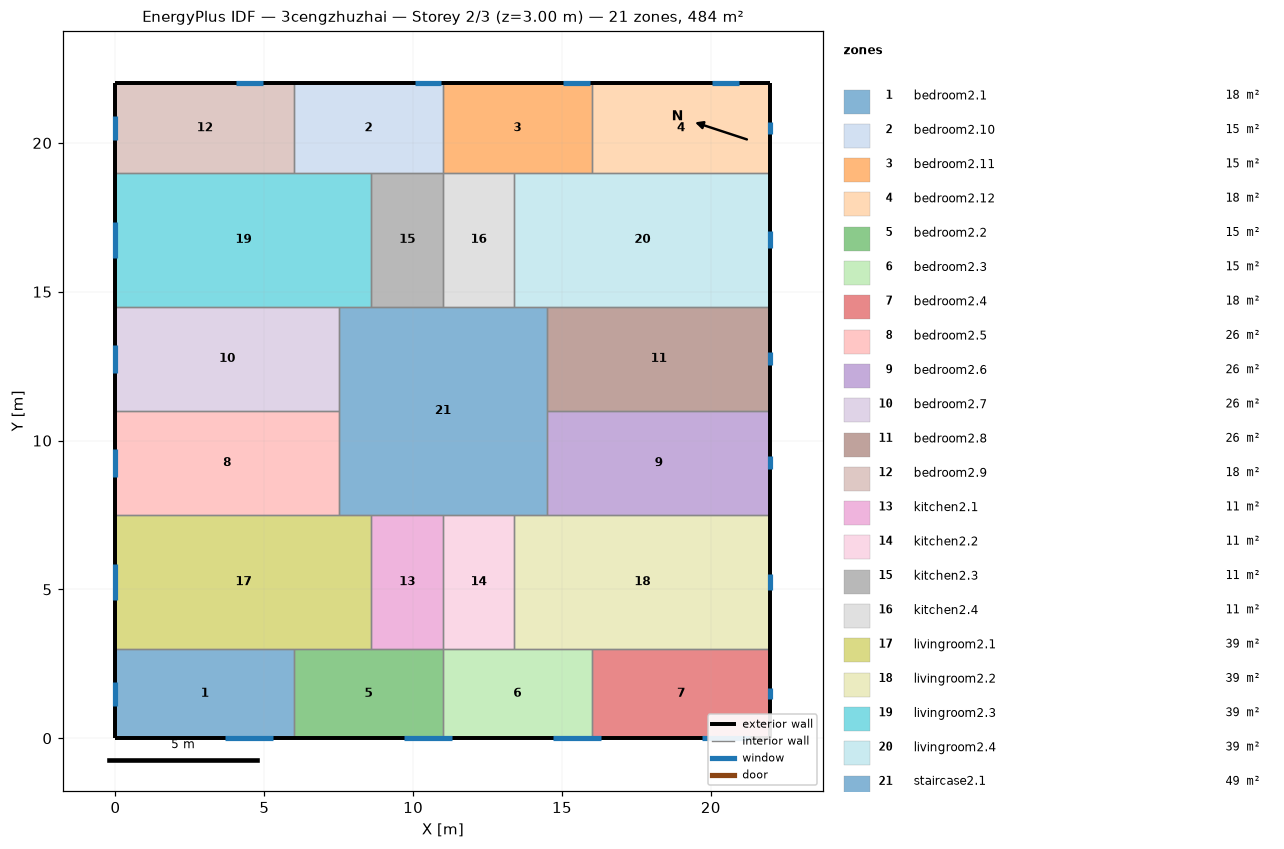
=== STOREY PLAN SPEC (per zone: floor XY polygon, exterior-wall plan segments, windows/doors) ===
zone 1: bedroom2.1  (18.0 m²)
  floor: (6.00, 3.00) (6.00, 0.00) (0.00, 0.00) (0.00, 3.00)
  exterior wall: (0.00, 3.00) – (0.00, 0.00)  [3.0 m]
    window: (0.00, 1.90) – (0.00, 1.10)  [1.2 m²]
  exterior wall: (0.00, 0.00) – (6.00, 0.00)  [6.0 m]
    window: (3.69, 0.00) – (5.31, 0.00)  [2.4 m²]
  interior walls: 2
zone 2: bedroom2.10  (15.0 m²)
  floor: (11.00, 22.00) (11.00, 19.00) (6.00, 19.00) (6.00, 22.00)
  exterior wall: (11.00, 22.00) – (6.00, 22.00)  [5.0 m]
    window: (10.95, 22.00) – (10.05, 22.00)  [1.3 m²]
  interior walls: 4
zone 3: bedroom2.11  (15.0 m²)
  floor: (16.00, 22.00) (16.00, 19.00) (11.00, 19.00) (11.00, 22.00)
  exterior wall: (16.00, 22.00) – (11.00, 22.00)  [5.0 m]
    window: (15.95, 22.00) – (15.05, 22.00)  [1.3 m²]
  interior walls: 4
zone 4: bedroom2.12  (18.0 m²)
  floor: (22.00, 22.00) (22.00, 19.00) (16.00, 19.00) (16.00, 22.00)
  exterior wall: (22.00, 19.00) – (22.00, 22.00)  [3.0 m]
    window: (22.00, 20.31) – (22.00, 20.69)  [0.6 m²]
  exterior wall: (22.00, 22.00) – (16.00, 22.00)  [6.0 m]
    window: (20.95, 22.00) – (20.05, 22.00)  [1.3 m²]
  interior walls: 2
zone 5: bedroom2.2  (15.0 m²)
  floor: (11.00, 3.00) (11.00, 0.00) (6.00, 0.00) (6.00, 3.00)
  exterior wall: (6.00, 0.00) – (11.00, 0.00)  [5.0 m]
    window: (9.69, 0.00) – (11.31, 0.00)  [2.4 m²]
  interior walls: 4
zone 6: bedroom2.3  (15.0 m²)
  floor: (16.00, 3.00) (16.00, 0.00) (11.00, 0.00) (11.00, 3.00)
  exterior wall: (11.00, 0.00) – (16.00, 0.00)  [5.0 m]
    window: (14.69, 0.00) – (16.31, 0.00)  [2.4 m²]
  interior walls: 4
zone 7: bedroom2.4  (18.0 m²)
  floor: (22.00, 3.00) (22.00, 0.00) (16.00, 0.00) (16.00, 3.00)
  exterior wall: (22.00, 0.00) – (22.00, 3.00)  [3.0 m]
    window: (22.00, 1.31) – (22.00, 1.69)  [0.6 m²]
  exterior wall: (16.00, 0.00) – (22.00, 0.00)  [6.0 m]
    window: (19.69, 0.00) – (21.31, 0.00)  [2.4 m²]
  interior walls: 2
zone 8: bedroom2.5  (26.2 m²)
  floor: (7.50, 11.00) (7.50, 7.50) (0.00, 7.50) (0.00, 11.00)
  exterior wall: (0.00, 11.00) – (0.00, 7.50)  [3.5 m]
    window: (0.00, 9.72) – (0.00, 8.78)  [1.4 m²]
  interior walls: 3
zone 9: bedroom2.6  (26.2 m²)
  floor: (22.00, 11.00) (22.00, 7.50) (14.50, 7.50) (14.50, 11.00)
  exterior wall: (22.00, 7.50) – (22.00, 11.00)  [3.5 m]
    window: (22.00, 9.03) – (22.00, 9.47)  [0.7 m²]
  interior walls: 3
zone 10: bedroom2.7  (26.2 m²)
  floor: (7.50, 14.50) (7.50, 11.00) (0.00, 11.00) (0.00, 14.50)
  exterior wall: (0.00, 14.50) – (0.00, 11.00)  [3.5 m]
    window: (0.00, 13.22) – (0.00, 12.28)  [1.4 m²]
  interior walls: 3
zone 11: bedroom2.8  (26.2 m²)
  floor: (22.00, 14.50) (22.00, 11.00) (14.50, 11.00) (14.50, 14.50)
  exterior wall: (22.00, 11.00) – (22.00, 14.50)  [3.5 m]
    window: (22.00, 12.53) – (22.00, 12.97)  [0.7 m²]
  interior walls: 3
zone 12: bedroom2.9  (18.0 m²)
  floor: (6.00, 22.00) (6.00, 19.00) (0.00, 19.00) (0.00, 22.00)
  exterior wall: (0.00, 22.00) – (0.00, 19.00)  [3.0 m]
    window: (0.00, 20.90) – (0.00, 20.10)  [1.2 m²]
  exterior wall: (6.00, 22.00) – (0.00, 22.00)  [6.0 m]
    window: (4.95, 22.00) – (4.05, 22.00)  [1.3 m²]
  interior walls: 2
zone 13: kitchen2.1  (10.8 m²)
  floor: (11.00, 7.50) (11.00, 3.00) (8.60, 3.00) (8.60, 7.50)
  interior walls: 4
zone 14: kitchen2.2  (10.8 m²)
  floor: (13.40, 7.50) (13.40, 3.00) (11.00, 3.00) (11.00, 7.50)
  interior walls: 4
zone 15: kitchen2.3  (10.8 m²)
  floor: (11.00, 19.00) (11.00, 14.50) (8.60, 14.50) (8.60, 19.00)
  interior walls: 4
zone 16: kitchen2.4  (10.8 m²)
  floor: (13.40, 19.00) (13.40, 14.50) (11.00, 14.50) (11.00, 19.00)
  interior walls: 4
zone 17: livingroom2.1  (38.7 m²)
  floor: (8.60, 7.50) (8.60, 3.00) (0.00, 3.00) (0.00, 7.50)
  exterior wall: (0.00, 7.50) – (0.00, 3.00)  [4.5 m]
    window: (0.00, 5.85) – (0.00, 4.65)  [1.8 m²]
  interior walls: 5
zone 18: livingroom2.2  (38.7 m²)
  floor: (22.00, 7.50) (22.00, 3.00) (13.40, 3.00) (13.40, 7.50)
  exterior wall: (22.00, 3.00) – (22.00, 7.50)  [4.5 m]
    window: (22.00, 4.97) – (22.00, 5.53)  [0.8 m²]
  interior walls: 5
zone 19: livingroom2.3  (38.7 m²)
  floor: (8.60, 19.00) (8.60, 14.50) (0.00, 14.50) (0.00, 19.00)
  exterior wall: (0.00, 19.00) – (0.00, 14.50)  [4.5 m]
    window: (0.00, 17.35) – (0.00, 16.15)  [1.8 m²]
  interior walls: 5
zone 20: livingroom2.4  (38.7 m²)
  floor: (22.00, 19.00) (22.00, 14.50) (13.40, 14.50) (13.40, 19.00)
  exterior wall: (22.00, 14.50) – (22.00, 19.00)  [4.5 m]
    window: (22.00, 16.47) – (22.00, 17.03)  [0.8 m²]
  interior walls: 5
zone 21: staircase2.1  (49.0 m²)
  floor: (14.50, 14.50) (14.50, 7.50) (7.50, 7.50) (7.50, 14.50)
  interior walls: 12

=== DERIVED (storey summary) ===
Building: 3cengzhuzhai
Storey: 2 of 3  (floor level z = 3.00 m)
Storey gross floor area: 484.0 m²
Zones on this storey: 21
  - bedroom2.1: floor 18.0 m²; exterior wall 9.0 m (27.0 m²); 2 window(s) 3.6 m²; WWR 13.4%
  - bedroom2.10: floor 15.0 m²; exterior wall 5.0 m (15.0 m²); 1 window(s) 1.3 m²; WWR 9.0%
  - bedroom2.11: floor 15.0 m²; exterior wall 5.0 m (15.0 m²); 1 window(s) 1.3 m²; WWR 9.0%
  - bedroom2.12: floor 18.0 m²; exterior wall 9.0 m (27.0 m²); 2 window(s) 1.9 m²; WWR 7.1%
  - bedroom2.2: floor 15.0 m²; exterior wall 5.0 m (15.0 m²); 1 window(s) 2.4 m²; WWR 16.1%
  - bedroom2.3: floor 15.0 m²; exterior wall 5.0 m (15.0 m²); 1 window(s) 2.4 m²; WWR 16.1%
  - bedroom2.4: floor 18.0 m²; exterior wall 9.0 m (27.0 m²); 2 window(s) 3.0 m²; WWR 11.1%
  - bedroom2.5: floor 26.2 m²; exterior wall 3.5 m (10.5 m²); 1 window(s) 1.4 m²; WWR 13.4%
  - bedroom2.6: floor 26.2 m²; exterior wall 3.5 m (10.5 m²); 1 window(s) 0.7 m²; WWR 6.3%
  - bedroom2.7: floor 26.2 m²; exterior wall 3.5 m (10.5 m²); 1 window(s) 1.4 m²; WWR 13.4%
  - bedroom2.8: floor 26.2 m²; exterior wall 3.5 m (10.5 m²); 1 window(s) 0.7 m²; WWR 6.3%
  - bedroom2.9: floor 18.0 m²; exterior wall 9.0 m (27.0 m²); 2 window(s) 2.6 m²; WWR 9.5%
  - kitchen2.1: floor 10.8 m²
  - kitchen2.2: floor 10.8 m²
  - kitchen2.3: floor 10.8 m²
  - kitchen2.4: floor 10.8 m²
  - livingroom2.1: floor 38.7 m²; exterior wall 4.5 m (13.5 m²); 1 window(s) 1.8 m²; WWR 13.4%
  - livingroom2.2: floor 38.7 m²; exterior wall 4.5 m (13.5 m²); 1 window(s) 0.8 m²; WWR 6.3%
  - livingroom2.3: floor 38.7 m²; exterior wall 4.5 m (13.5 m²); 1 window(s) 1.8 m²; WWR 13.4%
  - livingroom2.4: floor 38.7 m²; exterior wall 4.5 m (13.5 m²); 1 window(s) 0.8 m²; WWR 6.3%
  - staircase2.1: floor 49.0 m²
Zone adjacency (shared interzone walls):
  - bedroom2.1 ↔ bedroom2.2
  - bedroom2.1 ↔ livingroom2.1
  - bedroom2.10 ↔ bedroom2.11
  - bedroom2.10 ↔ bedroom2.9
  - bedroom2.10 ↔ kitchen2.3
  - bedroom2.10 ↔ livingroom2.3
  - bedroom2.11 ↔ bedroom2.12
  - bedroom2.11 ↔ kitchen2.4
  - bedroom2.11 ↔ livingroom2.4
  - bedroom2.12 ↔ livingroom2.4
  - bedroom2.2 ↔ bedroom2.3
  - bedroom2.2 ↔ kitchen2.1
  - bedroom2.2 ↔ livingroom2.1
  - bedroom2.3 ↔ bedroom2.4
  - bedroom2.3 ↔ kitchen2.2
  - bedroom2.3 ↔ livingroom2.2
  - bedroom2.4 ↔ livingroom2.2
  - bedroom2.5 ↔ bedroom2.7
  - bedroom2.5 ↔ livingroom2.1
  - bedroom2.5 ↔ staircase2.1
  - bedroom2.6 ↔ bedroom2.8
  - bedroom2.6 ↔ livingroom2.2
  - bedroom2.6 ↔ staircase2.1
  - bedroom2.7 ↔ livingroom2.3
  - bedroom2.7 ↔ staircase2.1
  - bedroom2.8 ↔ livingroom2.4
  - bedroom2.8 ↔ staircase2.1
  - bedroom2.9 ↔ livingroom2.3
  - kitchen2.1 ↔ kitchen2.2
  - kitchen2.1 ↔ livingroom2.1
  - kitchen2.1 ↔ staircase2.1
  - kitchen2.2 ↔ livingroom2.2
  - kitchen2.2 ↔ staircase2.1
  - kitchen2.3 ↔ kitchen2.4
  - kitchen2.3 ↔ livingroom2.3
  - kitchen2.3 ↔ staircase2.1
  - kitchen2.4 ↔ livingroom2.4
  - kitchen2.4 ↔ staircase2.1
  - livingroom2.1 ↔ staircase2.1
  - livingroom2.2 ↔ staircase2.1
  - livingroom2.3 ↔ staircase2.1
  - livingroom2.4 ↔ staircase2.1